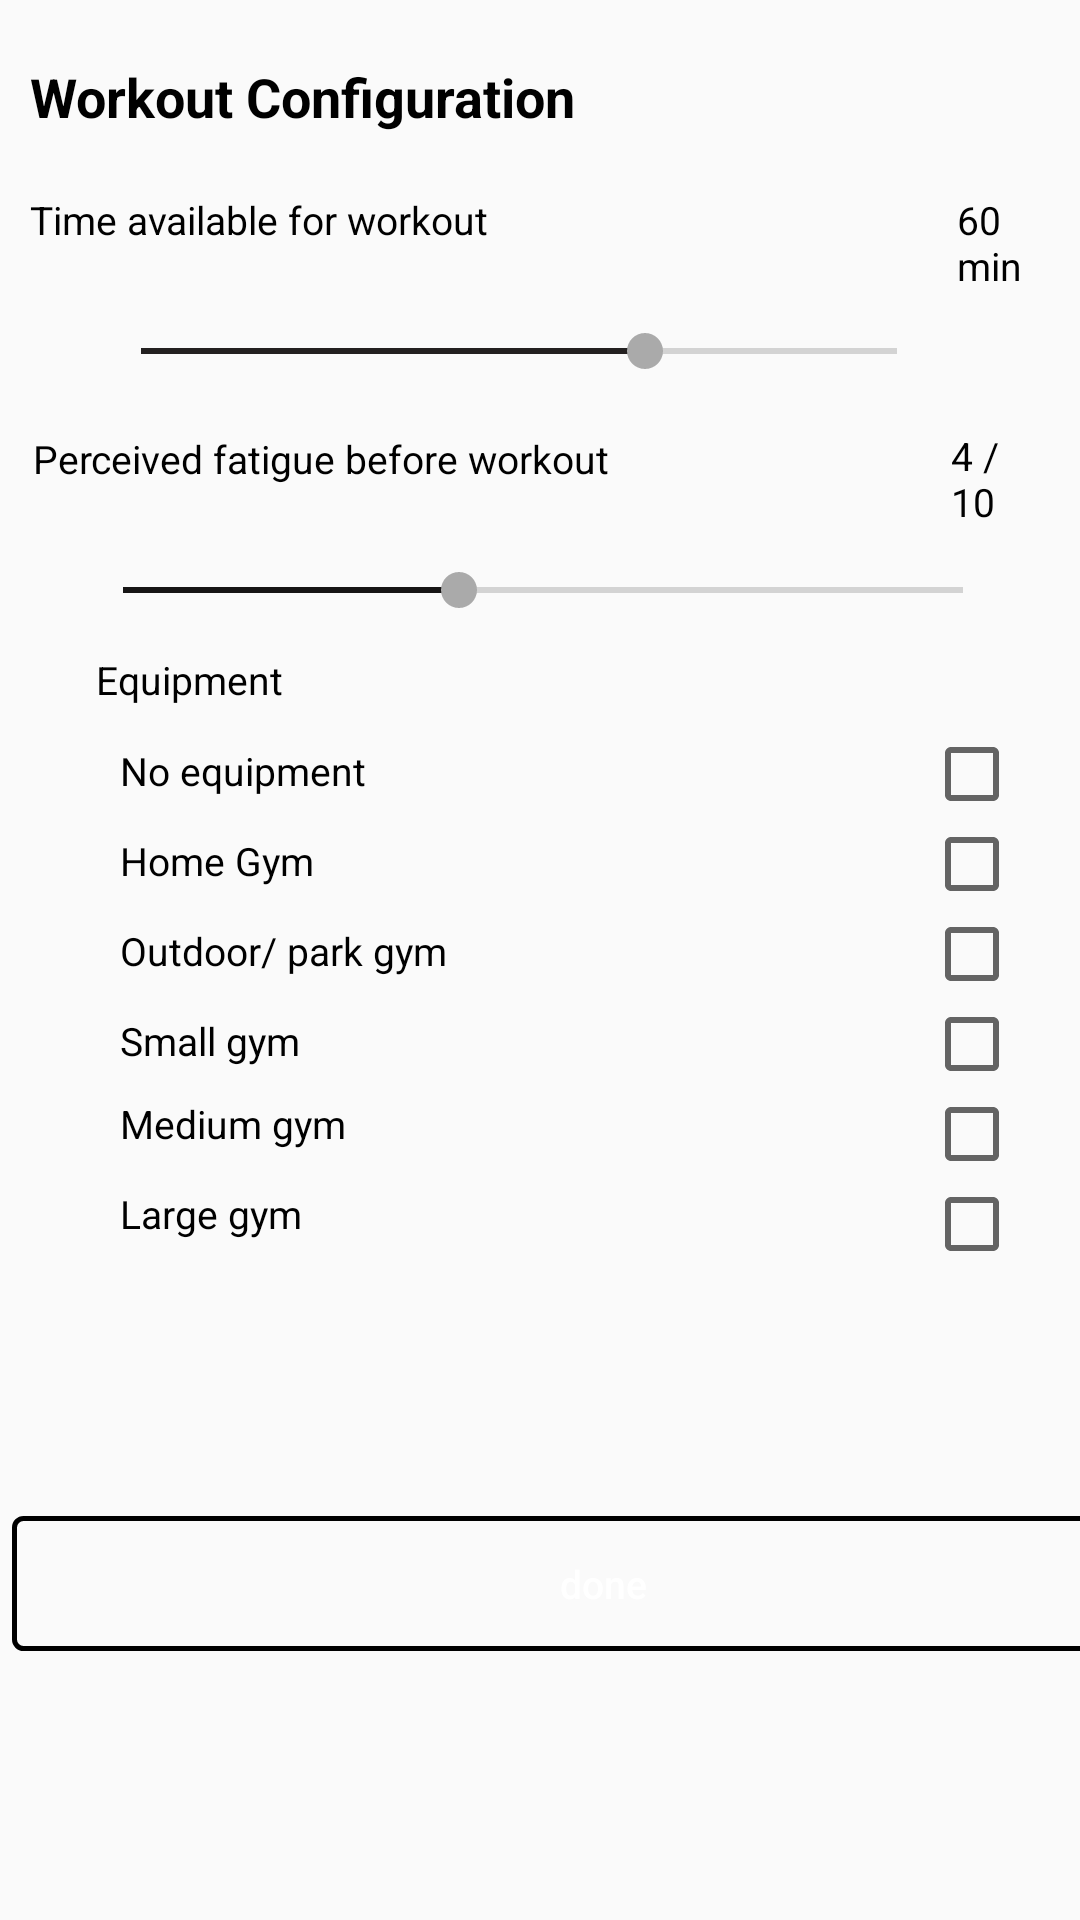

Layout XML and referenced resources for this Android screen:
<!-- AndroidManifest.xml: application theme AppTheme -->
<!-- res/layout/fragment_generate_two.xml -->
<?xml version="1.0" encoding="utf-8"?>
<LinearLayout xmlns:android="http://schemas.android.com/apk/res/android"
    xmlns:tools="http://schemas.android.com/tools"
    android:layout_width="match_parent"
    android:layout_height="match_parent"
    android:orientation="vertical"
    tools:context=".GenerateExerciseTwoFragment">

    <FrameLayout
        android:id="@+id/flYoutube"
        android:layout_width="match_parent"
        android:layout_height="wrap_content"
        android:visibility="visible" />

    <LinearLayout
        android:layout_width="match_parent"
        android:layout_height="wrap_content"
        android:layout_marginStart="10dp"
        android:layout_marginEnd="10dp"
        android:orientation="vertical">

        <TextView
            android:layout_width="match_parent"
            android:layout_height="wrap_content"
            android:layout_marginTop="20dp"
            android:gravity="center|left"
            android:text="Workout Configuration"
            android:textColor="@color/colorPrimaryDark"
            android:textSize="@dimen/title_size"
            android:textStyle="bold"
            tools:ignore="SpUsage" />

        <RelativeLayout
            android:layout_width="match_parent"
            android:layout_height="421dp">

            <TextView
                android:id="@+id/available"
                android:layout_width="200dp"
                android:layout_height="wrap_content"
                android:layout_alignParentStart="true"
                android:layout_alignParentTop="true"
                android:layout_marginStart="0dp"
                android:layout_marginTop="20dp"
                android:layout_marginBottom="20dp"
                android:gravity="center|left"
                android:text="Time available for workout"
                android:textColor="@color/colorPrimaryDark" />

            <TextView
                android:id="@+id/textView5"
                android:layout_width="82dp"
                android:layout_height="33dp"
                android:layout_alignParentTop="true"
                android:layout_marginStart="109dp"
                android:layout_marginTop="20dp"
                android:layout_toEndOf="@+id/available"
                android:text="60 min" />

            <SeekBar
                android:id="@+id/seekBar2"
                android:layout_width="336dp"
                android:layout_height="30dp"
                android:layout_below="@+id/available"
                android:layout_alignParentStart="true"
                android:layout_alignParentEnd="true"
                android:layout_marginStart="21dp"
                android:layout_marginTop="0dp"
                android:layout_marginEnd="35dp"
                android:indeterminate="false"
                android:max="90"
                android:progress="60"
                android:progressTint="#232020" />

            <TextView
                android:id="@+id/available2"
                android:layout_width="200dp"
                android:layout_height="wrap_content"
                android:layout_below="@+id/seekBar2"
                android:layout_alignParentStart="true"
                android:layout_marginStart="1dp"
                android:layout_marginTop="12dp"
                android:layout_marginBottom="20dp"
                android:gravity="center|left"
                android:text="Perceived fatigue before workout"
                android:textColor="@color/colorPrimaryDark" />

            <TextView
                android:id="@+id/textView6"
                android:layout_width="54dp"
                android:layout_height="wrap_content"
                android:layout_below="@+id/seekBar2"
                android:layout_alignParentEnd="true"
                android:layout_marginStart="106dp"
                android:layout_marginTop="11dp"
                android:layout_marginEnd="15dp"
                android:layout_toEndOf="@+id/available2"
                android:text="4 /10" />

            <SeekBar
                android:id="@+id/seekBar3"
                android:layout_width="364dp"
                android:layout_height="30dp"
                android:layout_below="@+id/available2"
                android:layout_alignParentStart="true"
                android:layout_alignParentEnd="true"
                android:layout_marginStart="15dp"
                android:layout_marginTop="0dp"
                android:layout_marginEnd="13dp"
                android:progress="40"
                android:progressTint="#171515" />

            <TextView
                android:id="@+id/textView9"
                android:layout_width="122dp"
                android:layout_height="35dp"
                android:layout_below="@+id/seekBar3"
                android:layout_alignParentStart="true"
                android:layout_alignParentEnd="true"
                android:layout_marginStart="22dp"
                android:layout_marginTop="6dp"
                android:layout_marginEnd="248dp"
                android:text="Equipment" />

            <RelativeLayout
                android:layout_width="match_parent"
                android:layout_height="202dp"
                android:layout_below="@+id/textView9"
                android:layout_alignParentBottom="true"
                android:layout_marginTop="-10dp"
                android:layout_marginBottom="7dp">

                <TextView
                    android:id="@+id/textView10"
                    android:layout_width="wrap_content"
                    android:layout_height="20dp"
                    android:layout_alignParentStart="true"
                    android:layout_alignParentTop="true"
                    android:layout_marginStart="30dp"
                    android:layout_marginTop="5dp"
                    android:text="No equipment" />

                <TextView
                    android:id="@+id/textView11"
                    android:layout_width="wrap_content"
                    android:layout_height="20dp"
                    android:layout_below="@+id/textView10"
                    android:layout_alignParentStart="true"
                    android:layout_marginStart="30dp"
                    android:layout_marginTop="10dp"
                    android:text="Home Gym" />

                <TextView
                    android:id="@+id/textView12"
                    android:layout_width="wrap_content"
                    android:layout_height="wrap_content"
                    android:layout_below="@+id/textView13"
                    android:layout_alignParentStart="true"
                    android:layout_marginStart="30dp"
                    android:layout_marginTop="10dp"
                    android:text="Small gym" />

                <TextView
                    android:id="@+id/textView14"
                    android:layout_width="wrap_content"
                    android:layout_height="20dp"
                    android:layout_below="@+id/textView15"
                    android:layout_alignParentStart="true"
                    android:layout_marginStart="30dp"
                    android:layout_marginTop="10dp"
                    android:text="Large gym" />

                <TextView
                    android:id="@+id/textView15"
                    android:layout_width="wrap_content"
                    android:layout_height="20dp"
                    android:layout_below="@+id/textView12"
                    android:layout_alignParentStart="true"
                    android:layout_marginStart="30dp"
                    android:layout_marginTop="10dp"
                    android:text="Medium gym" />

                <TextView
                    android:id="@+id/textView13"
                    android:layout_width="wrap_content"
                    android:layout_height="20dp"
                    android:layout_below="@+id/textView11"
                    android:layout_alignParentStart="true"
                    android:layout_marginStart="30dp"
                    android:layout_marginTop="10dp"
                    android:text="Outdoor/ park gym" />

                <CheckBox
                    android:id="@+id/checkBox1"
                    android:layout_width="wrap_content"
                    android:layout_height="20dp"
                    android:layout_alignParentTop="true"
                    android:layout_alignParentEnd="true"
                    android:layout_marginTop="5dp"
                    android:layout_marginEnd="10dp" />

                <CheckBox
                    android:id="@+id/checkBox2"
                    android:layout_width="wrap_content"
                    android:layout_height="20dp"
                    android:layout_below="@+id/checkBox1"
                    android:layout_alignParentEnd="true"
                    android:layout_marginTop="10dp"
                    android:layout_marginEnd="10dp" />

                <CheckBox
                    android:id="@+id/checkBox3"
                    android:layout_width="wrap_content"
                    android:layout_height="20dp"
                    android:layout_below="@+id/checkBox2"
                    android:layout_alignParentEnd="true"
                    android:layout_marginTop="10dp"
                    android:layout_marginEnd="10dp" />

                <CheckBox
                    android:id="@+id/checkBox4"
                    android:layout_width="wrap_content"
                    android:layout_height="20dp"
                    android:layout_below="@+id/checkBox5"
                    android:layout_alignParentEnd="true"
                    android:layout_marginTop="10dp"
                    android:layout_marginEnd="10dp" />

                <CheckBox
                    android:id="@+id/checkBox6"
                    android:layout_width="wrap_content"
                    android:layout_height="20dp"
                    android:layout_below="@+id/checkBox4"
                    android:layout_alignParentEnd="true"
                    android:layout_marginTop="10dp"
                    android:layout_marginEnd="10dp" />

                <CheckBox
                    android:id="@+id/checkBox5"
                    android:layout_width="wrap_content"
                    android:layout_height="20dp"
                    android:layout_below="@+id/checkBox3"
                    android:layout_alignParentEnd="true"
                    android:layout_marginTop="10dp"
                    android:layout_marginEnd="10dp" />
            </RelativeLayout>
        </RelativeLayout>


    </LinearLayout>

    <Button
        android:id="@+id/doneBtn"
        android:layout_width="394dp"
        android:layout_height="wrap_content"
        android:layout_marginLeft="4dp"
        android:layout_marginTop="40dp"
        android:layout_marginRight="4dp"
        android:background="@drawable/btn_background"
        android:minHeight="45dp"
        android:text="done"
        android:textAllCaps="false"
        android:textColor="#ffffff"
        android:visibility="visible" />
</LinearLayout>
<!-- resources referenced by this layout -->
<resources>
  <color name="colorPrimaryDark">#000000</color>
  <dimen name="title_size">18sp</dimen>
  <!-- drawable btn_background (drawable) -->
  <?xml version="1.0" encoding="utf-8"?>
  <shape xmlns:android="http://schemas.android.com/apk/res/android" android:shape="rectangle">
      <stroke android:width="5px" android:color="@color/colorPrimaryDark"/>
      <corners android:radius="3dp" />
  </shape>
  <style name="AppTheme" parent="Theme.AppCompat.Light.DarkActionBar">
          
          <item name="android:windowAnimationStyle">@null</item>
          <item name="colorPrimary">@color/colorPrimaryDark</item>
          <item name="colorPrimaryDark">@color/colorPrimaryDark</item>
          <item name="colorAccent">@color/colorAccentOne</item>
          <item name="android:textColor">@color/colorPrimaryDark</item>
          <item name="android:textSize">13sp</item>
      </style>
  <color name="colorAccentOne">#AAAAAA</color>
</resources>
